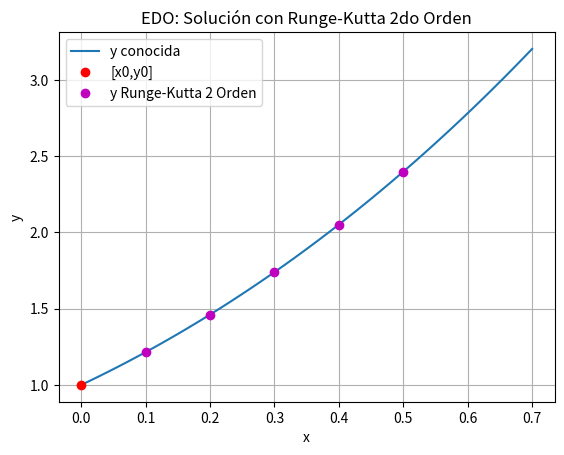

Python code for this plot:
# EDO. Método de RungeKutta 2do Orden 
# estima la solucion para muestras espaciadas h en eje x
# valores iniciales x0,y0
# entrega arreglo [[x,y]]
import numpy as np

def rungekutta2(d1y,x0,y0,h,muestras):
    tamano   = muestras + 1
    estimado = np.zeros(shape=(tamano,2),dtype=float)
    # incluye el punto [x0,y0]
    estimado[0] = [x0,y0]
    xi = x0
    yi = y0
    for i in range(1,tamano,1):
        K1 = h * d1y(xi,yi)
        K2 = h * d1y(xi+h, yi + K1)

        yi = yi + (K1+K2)/2
        xi = xi + h
        
        estimado[i] = [xi,yi]
    return(estimado)

  
  #Se adjunta el programa de prueba que usa la función rungekutta2(d1y,x0,y0,h,muestras)  :
  
 # PROGRAMA PRUEBA
# Ref Rodriguez 9.1.1 p335 ejemplo.
# prueba y'-y-x+(x**2)-1 =0, y(0)=1

# INGRESO
# d1y = y' = f, d2y = y'' = f'
d1y = lambda x,y: y -x**2 + x + 1
x0 = 0
y0 = 1
h  = 0.1
muestras = 5

# PROCEDIMIENTO
puntosRK2 = rungekutta2(d1y,x0,y0,h,muestras)
xi = puntosRK2[:,0]
yiRK2 = puntosRK2[:,1]

# SALIDA
print('estimado[xi,yi]')
print(puntosRK2)

# ERROR vs solución conocida
y_sol = lambda x: ((np.e)**x) + x + x**2

yi_psol  = y_sol(xi)
errores  = yi_psol - yiRK2
errormax = np.max(np.abs(errores))

# SALIDA
print('Error máximo estimado: ',errormax)
print('entre puntos: ')
print(errores)

# GRAFICA [a,b+2*h]
a = x0
b = h*muestras+2*h
muestreo = 10*muestras+2
xis = np.linspace(a,b,muestreo)
yis = y_sol(xis)

# Gráfica
import matplotlib.pyplot as plt

plt.plot(xis,yis, label='y conocida')
plt.plot(xi[0],yiRK2[0],
         'o',color='r', label ='[x0,y0]')
plt.plot(xi[1:],yiRK2[1:],
         'o',color='m',
         label ='y Runge-Kutta 2 Orden')

plt.title('EDO: Solución con Runge-Kutta 2do Orden')
plt.xlabel('x')
plt.ylabel('y')
plt.legend()
plt.grid()
plt.show()
